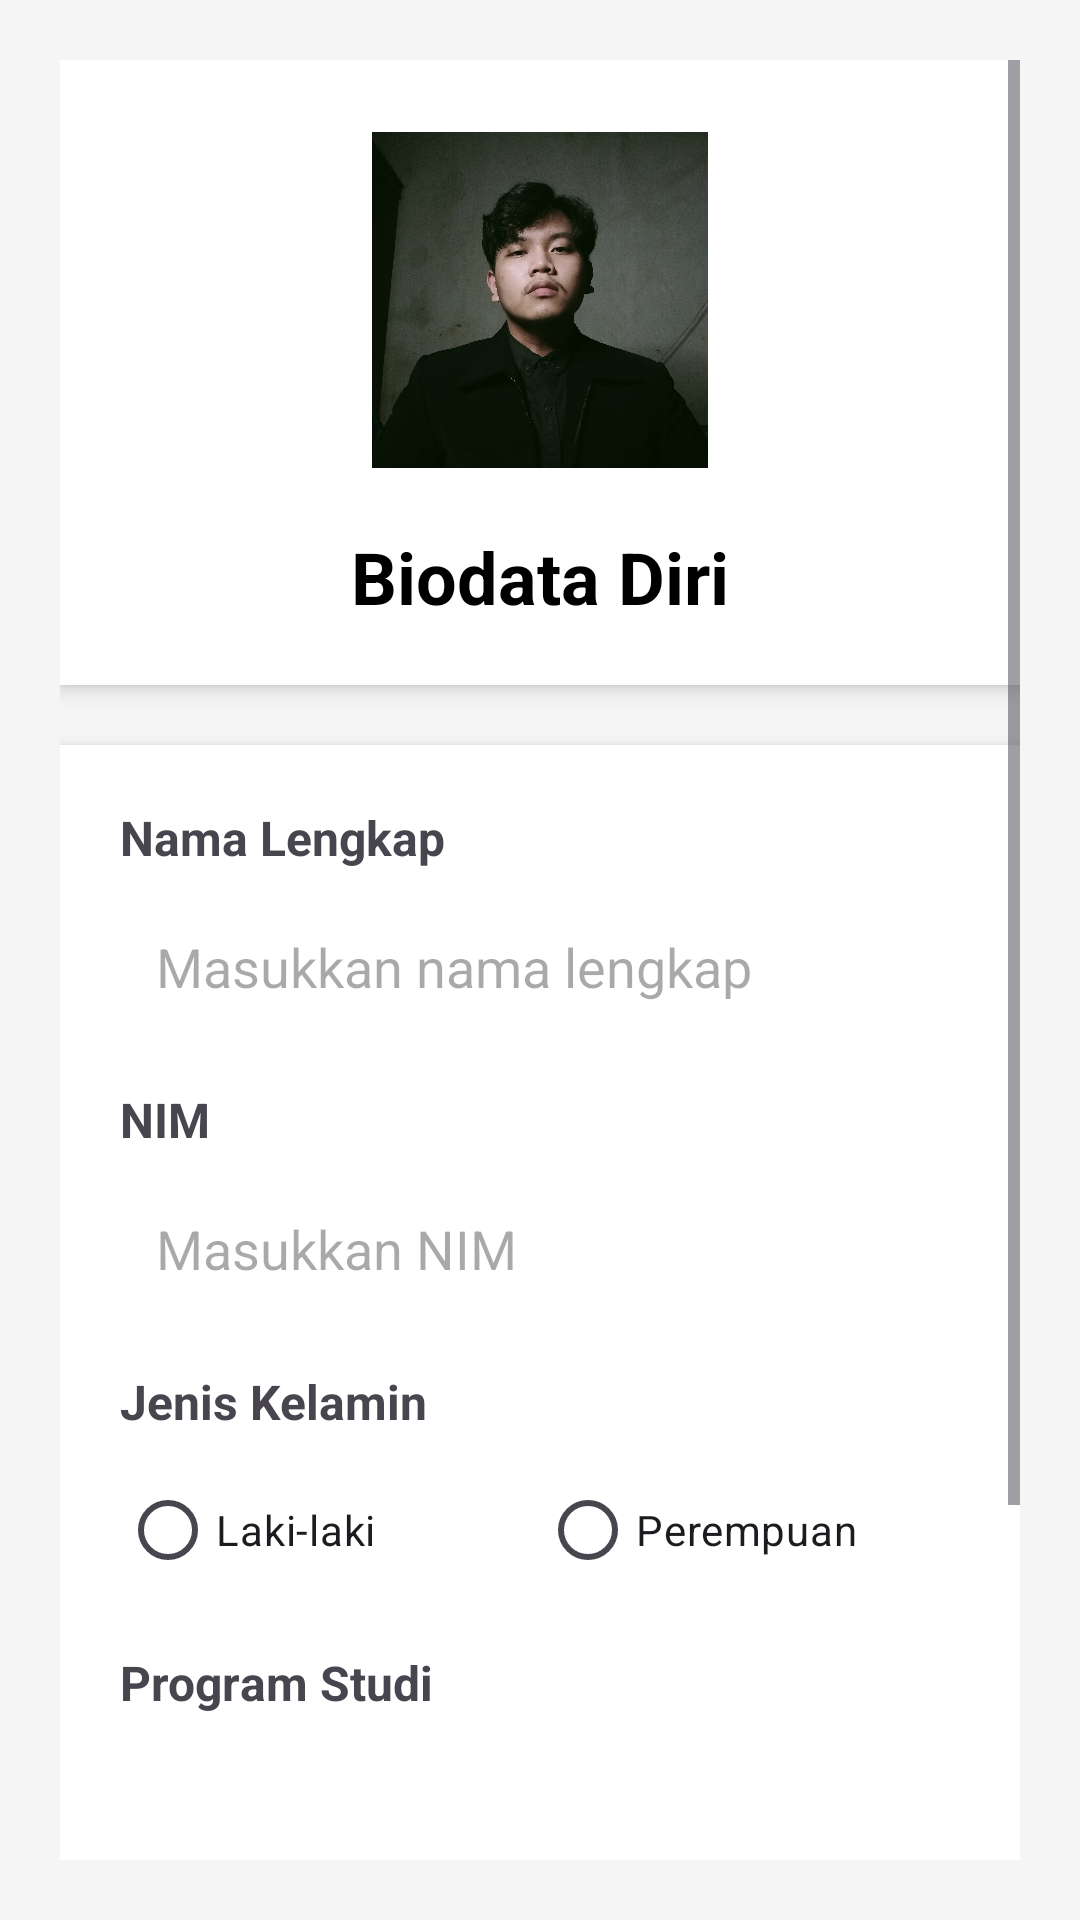

Here is an Android app screen rendered from its layout file. Give the layout XML and the strings, colors and styles it references.
<!-- AndroidManifest.xml: application theme Theme.UTSMobileApp_152022137_BarajaBarsya -->
<!-- res/layout/fragment_biodata.xml -->
<?xml version="1.0" encoding="utf-8"?>
<ScrollView xmlns:android="http://schemas.android.com/apk/res/android"
    android:layout_width="match_parent"
    android:layout_height="match_parent"
    android:padding="20dp"
    android:background="#f5f5f5">

    <LinearLayout
        android:layout_width="match_parent"
        android:layout_height="wrap_content"
        android:orientation="vertical">

        
        <LinearLayout
            android:layout_width="match_parent"
            android:layout_height="wrap_content"
            android:orientation="vertical"
            android:gravity="center"
            android:background="@color/white"
            android:padding="20dp"
            android:elevation="4dp"
            android:layout_marginBottom="20dp">

            <ImageView
                android:id="@+id/imageProfile"
                android:layout_width="120dp"
                android:layout_height="120dp"
                android:src="@drawable/foto_profil"
                android:scaleType="centerCrop"
                android:background="@drawable/circle_background"
                android:padding="4dp" />

            <TextView
                android:layout_width="wrap_content"
                android:layout_height="wrap_content"
                android:text="Biodata Diri"
                android:textSize="24sp"
                android:textStyle="bold"
                android:textColor="@color/black"
                android:layout_marginTop="16dp" />

        </LinearLayout>

        
        <LinearLayout
            android:layout_width="match_parent"
            android:layout_height="wrap_content"
            android:orientation="vertical"
            android:background="@color/white"
            android:padding="20dp"
            android:elevation="4dp">

            
            <TextView
                android:layout_width="wrap_content"
                android:layout_height="wrap_content"
                android:text="Nama Lengkap"
                android:textSize="16sp"
                android:textStyle="bold"
                android:layout_marginBottom="8dp" />

            <EditText
                android:id="@+id/editNama"
                android:layout_width="match_parent"
                android:layout_height="wrap_content"
                android:hint="Masukkan nama lengkap"
                android:background="@drawable/edittext_background"
                android:padding="12dp"
                android:layout_marginBottom="16dp" />

            
            <TextView
                android:layout_width="wrap_content"
                android:layout_height="wrap_content"
                android:text="NIM"
                android:textSize="16sp"
                android:textStyle="bold"
                android:layout_marginBottom="8dp" />

            <EditText
                android:id="@+id/editNim"
                android:layout_width="match_parent"
                android:layout_height="wrap_content"
                android:hint="Masukkan NIM"
                android:inputType="number"
                android:background="@drawable/edittext_background"
                android:padding="12dp"
                android:layout_marginBottom="16dp" />

            
            <TextView
                android:layout_width="wrap_content"
                android:layout_height="wrap_content"
                android:text="Jenis Kelamin"
                android:textSize="16sp"
                android:textStyle="bold"
                android:layout_marginBottom="8dp" />

            <RadioGroup
                android:id="@+id/radioGender"
                android:layout_width="match_parent"
                android:layout_height="wrap_content"
                android:orientation="horizontal"
                android:layout_marginBottom="16dp">

                <RadioButton
                    android:id="@+id/radioMale"
                    android:layout_width="0dp"
                    android:layout_height="wrap_content"
                    android:layout_weight="1"
                    android:text="Laki-laki" />

                <RadioButton
                    android:id="@+id/radioFemale"
                    android:layout_width="0dp"
                    android:layout_height="wrap_content"
                    android:layout_weight="1"
                    android:text="Perempuan" />

            </RadioGroup>

            
            <TextView
                android:layout_width="wrap_content"
                android:layout_height="wrap_content"
                android:text="Program Studi"
                android:textSize="16sp"
                android:textStyle="bold"
                android:layout_marginBottom="8dp" />

            <Spinner
                android:id="@+id/spinnerProdi"
                android:layout_width="match_parent"
                android:layout_height="wrap_content"
                android:background="@drawable/edittext_background"
                android:padding="12dp"
                android:layout_marginBottom="16dp" />

            
            <TextView
                android:layout_width="wrap_content"
                android:layout_height="wrap_content"
                android:text="Tanggal Lahir"
                android:textSize="16sp"
                android:textStyle="bold"
                android:layout_marginBottom="8dp" />

            <EditText
                android:id="@+id/editTanggalLahir"
                android:layout_width="match_parent"
                android:layout_height="wrap_content"
                android:hint="Pilih tanggal lahir"
                android:focusable="false"
                android:clickable="true"
                android:background="@drawable/edittext_background"
                android:padding="12dp"
                android:layout_marginBottom="16dp" />

            
            
            <Button
                android:id="@+id/btnSimpan"
                android:layout_width="match_parent"
                android:layout_height="wrap_content"
                android:text="Simpan Biodata"
                android:textSize="16sp"
                android:textStyle="bold"
                android:backgroundTint="#008577"
                android:textColor="#FFFFFF"
                android:padding="16dp"
                android:layout_marginTop="10dp" />

            
        </LinearLayout> 

        
        <LinearLayout
            android:id="@+id/layoutHasil"
            android:layout_width="match_parent"
            android:layout_height="wrap_content"
            android:orientation="vertical"
            android:background="#E8F5E9"
            android:padding="20dp"
            android:elevation="4dp"
            android:layout_marginTop="20dp"
            android:visibility="gone">

            <TextView
                android:layout_width="wrap_content"
                android:layout_height="wrap_content"
                android:text="Hasil Biodata"
                android:textSize="20sp"
                android:textStyle="bold"
                android:textColor="#2E7D32"
                android:layout_gravity="center" />

            <TextView
                android:id="@+id/tvHasilNama"
                android:layout_width="match_parent"
                android:layout_height="wrap_content"
                android:text="Nama: -"
                android:textSize="16sp"
                android:layout_marginTop="12dp" />

            <TextView
                android:id="@+id/tvHasilNIM"
                android:layout_width="match_parent"
                android:layout_height="wrap_content"
                android:text="NIM: -"
                android:textSize="16sp"
                android:layout_marginTop="8dp" />

            <TextView
                android:id="@+id/tvHasilGender"
                android:layout_width="match_parent"
                android:layout_height="wrap_content"
                android:text="Jenis Kelamin: -"
                android:textSize="16sp"
                android:layout_marginTop="8dp" />

            <TextView
                android:id="@+id/tvHasilProdi"
                android:layout_width="match_parent"
                android:layout_height="wrap_content"
                android:text="Program Studi: -"
                android:textSize="16sp"
                android:layout_marginTop="8dp" />

            <TextView
                android:id="@+id/tvHasilTanggalLahir"
                android:layout_width="match_parent"
                android:layout_height="wrap_content"
                android:text="Tanggal Lahir: -"
                android:textSize="16sp"
                android:layout_marginTop="8dp" />

        </LinearLayout>

    </LinearLayout>

</ScrollView>
<!-- resources referenced by this layout -->
<resources>
  <!-- drawable foto_profil: jpg bitmap (drawable, 702902 bytes) -->
  <style name="Theme.UTSMobileApp_152022137_BarajaBarsya" parent="Base.Theme.UTSMobileApp_152022137_BarajaBarsya" />
  <style name="Base.Theme.UTSMobileApp_152022137_BarajaBarsya" parent="Theme.Material3.DayNight.NoActionBar">
          
          
      </style>
  <!-- not gathered from this repository: default colours our renderer supplied (Android Studio template values) -->
  <color name="black">#FF000000</color>
  <color name="white">#FFFFFFFF</color>
</resources>
